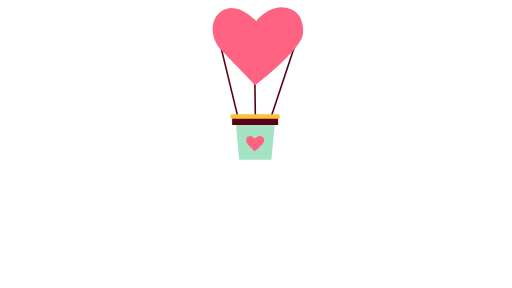
t = 0.00 s
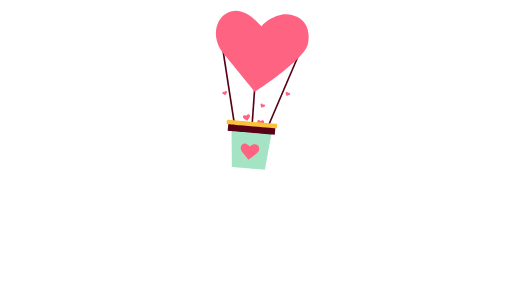
t = 0.86 s
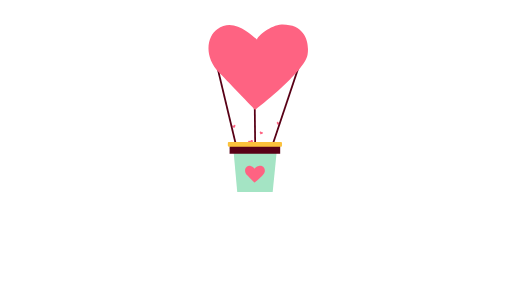
t = 1.72 s
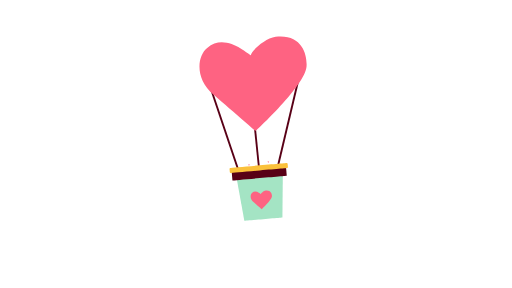
t = 2.50 s
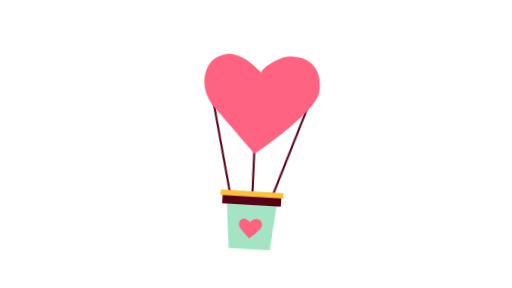
t = 3.37 s
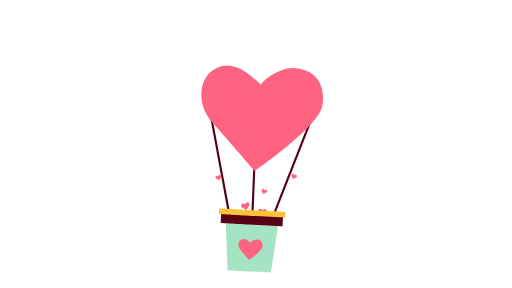
t = 4.22 s

The animated SVG that drew these frames (rendered in a browser with its animation timeline set to each time). Animation: 54 SMIL elements (animate=16,animateTransform=38); one cycle of 5.07 s, repeats indefinitely.

<svg fill="none" height="100%" width="100%" viewBox="0 0 1920 1080" xmlns:xlink="http://www.w3.org/1999/xlink" xmlns="http://www.w3.org/2000/svg"><defs><clipPath id="i0"><rect height="1080" width="1920" y="0" x="0" /></clipPath><g id="i1"><g id="i2"><g transform="translate(960.105,299.69)"><animateTransform repeatCount="indefinite" type="translate" attributeName="transform" dur="5.072s" begin="0s" calcMode="spline" values="960.105 299.69; 960.105 299.69; 960.105 635.69; 960.105 635.69" keyTimes="0; 0.006579; 0.980263; 1" keySplines="0 0 1 1; 0.333 0 0.667 1; 0 0 1 1" fill="freeze" /><g transform="rotate(0)"><animateTransform repeatCount="indefinite" type="rotate" attributeName="transform" dur="5.072s" begin="0s" calcMode="spline" values="0; 0; 5; -5; 5; 0; 0" keyTimes="0; 0.006579; 0.190789; 0.493421; 0.723684; 0.980263; 1" keySplines="0 0 1 1; 0.333 0 0.667 1; 0.333 0 0.667 1; 0.333 0 0.667 1; 0.333 0 0.667 1; 0 0 1 1" fill="freeze" /><g transform="scale(0.73,0.73)"><animateTransform repeatCount="indefinite" type="scale" attributeName="transform" dur="5.072s" begin="0s" calcMode="spline" values="0.73 0.73; 0.73 0.73; 1 1; 1 1" keyTimes="0; 0.006579; 0.980263; 1" keySplines="0 0 1 1; 0.333 0 0.667 1; 0 0 1 1" fill="freeze" /><g transform="translate(-248.419,-410.762)"><g visibility="visible" id="i3"><animate repeatCount="indefinite" begin="0s" calcMode="discrete" dur="5.072s" values="visible; hidden; hidden" keyTimes="0; 0.217011; 1" attributeName="visibility" /><animate repeatCount="indefinite" attributeName="opacity" dur="5.072s" begin="0s" fill="freeze" values="1; 1; 0; 0" keyTimes="0; 0.184211; 0.210526; 1" keySplines="0 0 1 1; 0 0 1 1; 0 0 1 1" calcMode="spline" /><g transform="translate(242.416,628.691)"><g transform="scale(0.08,0.08)"><animateTransform repeatCount="indefinite" type="scale" attributeName="transform" dur="5.072s" begin="0s" calcMode="spline" values="0.08 0.08; 0.08 0.08; 1 1; 1 1" keyTimes="0; 0.006579; 0.184211; 1" keySplines="0 0 1 1; 0 0 1 1; 0 0 1 1" fill="freeze" /><g transform="translate(-173.477,-224.194)"><g id="i4" transform="matrix(1,0,0,1,220.531,181.994)"><path fill="#fe6382" d="M-0.329,17.94C-0.329,17.94,18.655,3.337,19.698,-3.337C20.355,-7.541,19.13,-15.075,9.685,-14.832C5.513,-14.603,0.174,-10.089,0.34,-9.008C-0.997,-9.766,-8.256,-17.941,-14.932,-12.935C-18.686,-10.431,-20.355,-2.503,-14.097,3.755C-12.428,5.424,-0.329,17.94,-0.329,17.94Z" /></g><g id="i5" transform="matrix(1,0,0,1,141.935,157.692)"><path fill="#fe6382" d="M6.539,18.745C6.539,18.745,19.89,-1.138,18.755,-7.799C18.041,-11.993,14.485,-18.745,5.607,-15.511C1.725,-13.966,-1.902,-7.989,-1.401,-7.017C-2.909,-7.311,-12.391,-12.751,-17.128,-5.881C-19.891,-2.313,-18.952,5.733,-11.028,9.676C-8.915,10.727,6.539,18.745,6.539,18.745Z" /></g><g id="i6" transform="matrix(1,0,0,1,224.596,87.493)"><path fill="#fe6382" d="M-5.426,12.243C-5.426,12.243,9.712,6.936,11.775,2.909C13.075,0.373,13.876,-4.676,7.817,-6.503C5.115,-7.232,0.772,-5.482,0.651,-4.759C-0.04,-5.522,-2.943,-12.243,-8.24,-10.459C-11.153,-9.654,-13.877,-4.962,-11.209,0.332C-10.497,1.743,-5.426,12.243,-5.426,12.243Z" /></g><g id="i7" transform="matrix(1,0,0,1,354.596,12.493)"><path fill="#fe6382" d="M-5.426,12.243C-5.426,12.243,9.712,6.936,11.775,2.909C13.075,0.373,13.876,-4.675,7.817,-6.503C5.115,-7.232,0.772,-5.482,0.651,-4.759C-0.04,-5.521,-2.943,-12.243,-8.24,-10.459C-11.153,-9.654,-13.877,-4.962,-11.209,0.331C-10.497,1.743,-5.426,12.243,-5.426,12.243Z" /></g><g id="i8" transform="matrix(1,0,0,1,13.576,36.375)"><path fill="#fe6382" d="M5.034,12.668C5.034,12.668,13.325,-1.063,12.352,-5.483C11.739,-8.266,9.142,-12.668,3.307,-10.219C0.76,-9.061,-1.474,-4.946,-1.107,-4.311C-2.126,-4.459,-8.643,-7.793,-11.591,-3.045C-13.325,-0.569,-12.439,4.784,-7.01,7.166C-5.563,7.801,5.034,12.668,5.034,12.668Z" /></g></g></g></g></g></g></g></g></g></g><g id="i2"><g transform="translate(960.105,299.69)"><animateTransform repeatCount="indefinite" type="translate" attributeName="transform" dur="5.072s" begin="0s" calcMode="spline" values="960.105 299.69; 960.105 299.69; 960.105 635.69; 960.105 635.69" keyTimes="0; 0.006579; 0.980263; 1" keySplines="0 0 1 1; 0.333 0 0.667 1; 0 0 1 1" fill="freeze" /><g transform="rotate(0)"><animateTransform repeatCount="indefinite" type="rotate" attributeName="transform" dur="5.072s" begin="0s" calcMode="spline" values="0; 0; 5; -5; 5; 0; 0" keyTimes="0; 0.006579; 0.190789; 0.493421; 0.723684; 0.980263; 1" keySplines="0 0 1 1; 0.333 0 0.667 1; 0.333 0 0.667 1; 0.333 0 0.667 1; 0.333 0 0.667 1; 0 0 1 1" fill="freeze" /><g transform="scale(0.73,0.73)"><animateTransform repeatCount="indefinite" type="scale" attributeName="transform" dur="5.072s" begin="0s" calcMode="spline" values="0.73 0.73; 0.73 0.73; 1 1; 1 1" keyTimes="0; 0.006579; 0.980263; 1" keySplines="0 0 1 1; 0.333 0 0.667 1; 0 0 1 1" fill="freeze" /><g transform="translate(-248.419,-410.762)"><g visibility="hidden" id="i9"><animate repeatCount="indefinite" begin="0s" calcMode="discrete" dur="5.072s" values="hidden; visible; hidden; hidden" keyTimes="0; 0.230012; 0.447023; 1" attributeName="visibility" /><animate repeatCount="indefinite" attributeName="opacity" dur="5.072s" begin="0s" fill="freeze" values="1; 1; 0; 0" keyTimes="0; 0.414474; 0.440789; 1" keySplines="0 0 1 1; 0 0 1 1; 0 0 1 1" calcMode="spline" /><g transform="translate(242.416,628.691)"><g transform="scale(0.08,0.08)"><animateTransform repeatCount="indefinite" type="scale" attributeName="transform" dur="5.072s" begin="0s" calcMode="spline" values="0.08 0.08; 0.08 0.08; 1 1; 1 1" keyTimes="0; 0.236842; 0.414474; 1" keySplines="0 0 1 1; 0 0 1 1; 0 0 1 1" fill="freeze" /><g transform="translate(-173.477,-224.194)"><g id="i4" transform="matrix(1,0,0,1,220.531,181.994)"><path fill="#fe6382" d="M-0.329,17.94C-0.329,17.94,18.655,3.337,19.698,-3.337C20.355,-7.541,19.13,-15.075,9.685,-14.832C5.513,-14.603,0.174,-10.089,0.34,-9.008C-0.997,-9.766,-8.256,-17.941,-14.932,-12.935C-18.686,-10.431,-20.355,-2.503,-14.097,3.755C-12.428,5.424,-0.329,17.94,-0.329,17.94Z" /></g><g id="i5" transform="matrix(1,0,0,1,141.935,157.692)"><path fill="#fe6382" d="M6.539,18.745C6.539,18.745,19.89,-1.138,18.755,-7.799C18.041,-11.993,14.485,-18.745,5.607,-15.511C1.725,-13.966,-1.902,-7.989,-1.401,-7.017C-2.909,-7.311,-12.391,-12.751,-17.128,-5.881C-19.891,-2.313,-18.952,5.733,-11.028,9.676C-8.915,10.727,6.539,18.745,6.539,18.745Z" /></g><g id="i6" transform="matrix(1,0,0,1,224.596,87.493)"><path fill="#fe6382" d="M-5.426,12.243C-5.426,12.243,9.712,6.936,11.775,2.909C13.075,0.373,13.876,-4.676,7.817,-6.503C5.115,-7.232,0.772,-5.482,0.651,-4.759C-0.04,-5.522,-2.943,-12.243,-8.24,-10.459C-11.153,-9.654,-13.877,-4.962,-11.209,0.332C-10.497,1.743,-5.426,12.243,-5.426,12.243Z" /></g><g id="i7" transform="matrix(1,0,0,1,354.596,12.493)"><path fill="#fe6382" d="M-5.426,12.243C-5.426,12.243,9.712,6.936,11.775,2.909C13.075,0.373,13.876,-4.675,7.817,-6.503C5.115,-7.232,0.772,-5.482,0.651,-4.759C-0.04,-5.521,-2.943,-12.243,-8.24,-10.459C-11.153,-9.654,-13.877,-4.962,-11.209,0.331C-10.497,1.743,-5.426,12.243,-5.426,12.243Z" /></g><g id="i8" transform="matrix(1,0,0,1,13.576,36.375)"><path fill="#fe6382" d="M5.034,12.668C5.034,12.668,13.325,-1.063,12.352,-5.483C11.739,-8.266,9.142,-12.668,3.307,-10.219C0.76,-9.061,-1.474,-4.946,-1.107,-4.311C-2.126,-4.459,-8.643,-7.793,-11.591,-3.045C-13.325,-0.569,-12.439,4.784,-7.01,7.166C-5.563,7.801,5.034,12.668,5.034,12.668Z" /></g></g></g></g></g></g></g></g></g></g><g id="i2"><g transform="translate(960.105,299.69)"><animateTransform repeatCount="indefinite" type="translate" attributeName="transform" dur="5.072s" begin="0s" calcMode="spline" values="960.105 299.69; 960.105 299.69; 960.105 635.69; 960.105 635.69" keyTimes="0; 0.006579; 0.980263; 1" keySplines="0 0 1 1; 0.333 0 0.667 1; 0 0 1 1" fill="freeze" /><g transform="rotate(0)"><animateTransform repeatCount="indefinite" type="rotate" attributeName="transform" dur="5.072s" begin="0s" calcMode="spline" values="0; 0; 5; -5; 5; 0; 0" keyTimes="0; 0.006579; 0.190789; 0.493421; 0.723684; 0.980263; 1" keySplines="0 0 1 1; 0.333 0 0.667 1; 0.333 0 0.667 1; 0.333 0 0.667 1; 0.333 0 0.667 1; 0 0 1 1" fill="freeze" /><g transform="scale(0.73,0.73)"><animateTransform repeatCount="indefinite" type="scale" attributeName="transform" dur="5.072s" begin="0s" calcMode="spline" values="0.73 0.73; 0.73 0.73; 1 1; 1 1" keyTimes="0; 0.006579; 0.980263; 1" keySplines="0 0 1 1; 0.333 0 0.667 1; 0 0 1 1" fill="freeze" /><g transform="translate(-248.419,-410.762)"><g visibility="hidden" id="i10"><animate repeatCount="indefinite" begin="0s" calcMode="discrete" dur="5.072s" values="hidden; visible; hidden; hidden" keyTimes="0; 0.454023; 0.671035; 1" attributeName="visibility" /><animate repeatCount="indefinite" attributeName="opacity" dur="5.072s" begin="0s" fill="freeze" values="1; 1; 0; 0" keyTimes="0; 0.638158; 0.664474; 1" keySplines="0 0 1 1; 0 0 1 1; 0 0 1 1" calcMode="spline" /><g transform="translate(242.416,628.691)"><g transform="scale(0.08,0.08)"><animateTransform repeatCount="indefinite" type="scale" attributeName="transform" dur="5.072s" begin="0s" calcMode="spline" values="0.08 0.08; 0.08 0.08; 1 1; 1 1" keyTimes="0; 0.460526; 0.638158; 1" keySplines="0 0 1 1; 0 0 1 1; 0 0 1 1" fill="freeze" /><g transform="translate(-173.477,-224.194)"><g id="i4" transform="matrix(1,0,0,1,220.531,181.994)"><path fill="#fe6382" d="M-0.329,17.94C-0.329,17.94,18.655,3.337,19.698,-3.337C20.355,-7.541,19.13,-15.075,9.685,-14.832C5.513,-14.603,0.174,-10.089,0.34,-9.008C-0.997,-9.766,-8.256,-17.941,-14.932,-12.935C-18.686,-10.431,-20.355,-2.503,-14.097,3.755C-12.428,5.424,-0.329,17.94,-0.329,17.94Z" /></g><g id="i5" transform="matrix(1,0,0,1,141.935,157.692)"><path fill="#fe6382" d="M6.539,18.745C6.539,18.745,19.89,-1.138,18.755,-7.799C18.041,-11.993,14.485,-18.745,5.607,-15.511C1.725,-13.966,-1.902,-7.989,-1.401,-7.017C-2.909,-7.311,-12.391,-12.751,-17.128,-5.881C-19.891,-2.313,-18.952,5.733,-11.028,9.676C-8.915,10.727,6.539,18.745,6.539,18.745Z" /></g><g id="i6" transform="matrix(1,0,0,1,224.596,87.493)"><path fill="#fe6382" d="M-5.426,12.243C-5.426,12.243,9.712,6.936,11.775,2.909C13.075,0.373,13.876,-4.676,7.817,-6.503C5.115,-7.232,0.772,-5.482,0.651,-4.759C-0.04,-5.522,-2.943,-12.243,-8.24,-10.459C-11.153,-9.654,-13.877,-4.962,-11.209,0.332C-10.497,1.743,-5.426,12.243,-5.426,12.243Z" /></g><g id="i7" transform="matrix(1,0,0,1,354.596,12.493)"><path fill="#fe6382" d="M-5.426,12.243C-5.426,12.243,9.712,6.936,11.775,2.909C13.075,0.373,13.876,-4.675,7.817,-6.503C5.115,-7.232,0.772,-5.482,0.651,-4.759C-0.04,-5.521,-2.943,-12.243,-8.24,-10.459C-11.153,-9.654,-13.877,-4.962,-11.209,0.331C-10.497,1.743,-5.426,12.243,-5.426,12.243Z" /></g><g id="i8" transform="matrix(1,0,0,1,13.576,36.375)"><path fill="#fe6382" d="M5.034,12.668C5.034,12.668,13.325,-1.063,12.352,-5.483C11.739,-8.266,9.142,-12.668,3.307,-10.219C0.76,-9.061,-1.474,-4.946,-1.107,-4.311C-2.126,-4.459,-8.643,-7.793,-11.591,-3.045C-13.325,-0.569,-12.439,4.784,-7.01,7.166C-5.563,7.801,5.034,12.668,5.034,12.668Z" /></g></g></g></g></g></g></g></g></g></g><g id="i2"><g transform="translate(960.105,299.69)"><animateTransform repeatCount="indefinite" type="translate" attributeName="transform" dur="5.072s" begin="0s" calcMode="spline" values="960.105 299.69; 960.105 299.69; 960.105 635.69; 960.105 635.69" keyTimes="0; 0.006579; 0.980263; 1" keySplines="0 0 1 1; 0.333 0 0.667 1; 0 0 1 1" fill="freeze" /><g transform="rotate(0)"><animateTransform repeatCount="indefinite" type="rotate" attributeName="transform" dur="5.072s" begin="0s" calcMode="spline" values="0; 0; 5; -5; 5; 0; 0" keyTimes="0; 0.006579; 0.190789; 0.493421; 0.723684; 0.980263; 1" keySplines="0 0 1 1; 0.333 0 0.667 1; 0.333 0 0.667 1; 0.333 0 0.667 1; 0.333 0 0.667 1; 0 0 1 1" fill="freeze" /><g transform="scale(0.73,0.73)"><animateTransform repeatCount="indefinite" type="scale" attributeName="transform" dur="5.072s" begin="0s" calcMode="spline" values="0.73 0.73; 0.73 0.73; 1 1; 1 1" keyTimes="0; 0.006579; 0.980263; 1" keySplines="0 0 1 1; 0.333 0 0.667 1; 0 0 1 1" fill="freeze" /><g transform="translate(-248.419,-410.762)"><g visibility="hidden" id="i11"><animate repeatCount="indefinite" begin="0s" calcMode="discrete" dur="5.072s" values="hidden; visible; hidden; hidden" keyTimes="0; 0.678035; 0.895046; 1" attributeName="visibility" /><animate repeatCount="indefinite" attributeName="opacity" dur="5.072s" begin="0s" fill="freeze" values="1; 1; 0; 0" keyTimes="0; 0.861842; 0.888158; 1" keySplines="0 0 1 1; 0 0 1 1; 0 0 1 1" calcMode="spline" /><g transform="translate(242.416,628.691)"><g transform="scale(0.08,0.08)"><animateTransform repeatCount="indefinite" type="scale" attributeName="transform" dur="5.072s" begin="0s" calcMode="spline" values="0.08 0.08; 0.08 0.08; 1 1; 1 1" keyTimes="0; 0.684211; 0.861842; 1" keySplines="0 0 1 1; 0 0 1 1; 0 0 1 1" fill="freeze" /><g transform="translate(-173.477,-224.194)"><g id="i4" transform="matrix(1,0,0,1,220.531,181.994)"><path fill="#fe6382" d="M-0.329,17.94C-0.329,17.94,18.655,3.337,19.698,-3.337C20.355,-7.541,19.13,-15.075,9.685,-14.832C5.513,-14.603,0.174,-10.089,0.34,-9.008C-0.997,-9.766,-8.256,-17.941,-14.932,-12.935C-18.686,-10.431,-20.355,-2.503,-14.097,3.755C-12.428,5.424,-0.329,17.94,-0.329,17.94Z" /></g><g id="i5" transform="matrix(1,0,0,1,141.935,157.692)"><path fill="#fe6382" d="M6.539,18.745C6.539,18.745,19.89,-1.138,18.755,-7.799C18.041,-11.993,14.485,-18.745,5.607,-15.511C1.725,-13.966,-1.902,-7.989,-1.401,-7.017C-2.909,-7.311,-12.391,-12.751,-17.128,-5.881C-19.891,-2.313,-18.952,5.733,-11.028,9.676C-8.915,10.727,6.539,18.745,6.539,18.745Z" /></g><g id="i6" transform="matrix(1,0,0,1,224.596,87.493)"><path fill="#fe6382" d="M-5.426,12.243C-5.426,12.243,9.712,6.936,11.775,2.909C13.075,0.373,13.876,-4.676,7.817,-6.503C5.115,-7.232,0.772,-5.482,0.651,-4.759C-0.04,-5.522,-2.943,-12.243,-8.24,-10.459C-11.153,-9.654,-13.877,-4.962,-11.209,0.332C-10.497,1.743,-5.426,12.243,-5.426,12.243Z" /></g><g id="i7" transform="matrix(1,0,0,1,354.596,12.493)"><path fill="#fe6382" d="M-5.426,12.243C-5.426,12.243,9.712,6.936,11.775,2.909C13.075,0.373,13.876,-4.675,7.817,-6.503C5.115,-7.232,0.772,-5.482,0.651,-4.759C-0.04,-5.521,-2.943,-12.243,-8.24,-10.459C-11.153,-9.654,-13.877,-4.962,-11.209,0.331C-10.497,1.743,-5.426,12.243,-5.426,12.243Z" /></g><g id="i8" transform="matrix(1,0,0,1,13.576,36.375)"><path fill="#fe6382" d="M5.034,12.668C5.034,12.668,13.325,-1.063,12.352,-5.483C11.739,-8.266,9.142,-12.668,3.307,-10.219C0.76,-9.061,-1.474,-4.946,-1.107,-4.311C-2.126,-4.459,-8.643,-7.793,-11.591,-3.045C-13.325,-0.569,-12.439,4.784,-7.01,7.166C-5.563,7.801,5.034,12.668,5.034,12.668Z" /></g></g></g></g></g></g></g></g></g></g><g id="i2"><g transform="translate(960.105,299.69)"><animateTransform repeatCount="indefinite" type="translate" attributeName="transform" dur="5.072s" begin="0s" calcMode="spline" values="960.105 299.69; 960.105 299.69; 960.105 635.69; 960.105 635.69" keyTimes="0; 0.006579; 0.980263; 1" keySplines="0 0 1 1; 0.333 0 0.667 1; 0 0 1 1" fill="freeze" /><g transform="rotate(0)"><animateTransform repeatCount="indefinite" type="rotate" attributeName="transform" dur="5.072s" begin="0s" calcMode="spline" values="0; 0; 5; -5; 5; 0; 0" keyTimes="0; 0.006579; 0.190789; 0.493421; 0.723684; 0.980263; 1" keySplines="0 0 1 1; 0.333 0 0.667 1; 0.333 0 0.667 1; 0.333 0 0.667 1; 0.333 0 0.667 1; 0 0 1 1" fill="freeze" /><g transform="scale(0.73,0.73)"><animateTransform repeatCount="indefinite" type="scale" attributeName="transform" dur="5.072s" begin="0s" calcMode="spline" values="0.73 0.73; 0.73 0.73; 1 1; 1 1" keyTimes="0; 0.006579; 0.980263; 1" keySplines="0 0 1 1; 0.333 0 0.667 1; 0 0 1 1" fill="freeze" /><g transform="translate(-248.419,-410.762)"><g id="i12" transform="matrix(1,0,0,1,391.551,403.804)"><path stroke-miterlimit="10" stroke-width="8.244" stroke="#580016" d="M-65.182,196.726C-65.182,196.726,65.182,-196.726,65.182,-196.726" /></g><g id="i13" transform="matrix(1,0,0,1,108.015,406.552)"><path stroke-miterlimit="10" stroke-width="8.244" stroke="#580016" d="M47.005,193.978C47.005,193.978,-47.005,-193.978,-47.005,-193.978" /></g><g id="i14" transform="matrix(1,0,0,1,243.66,506.703)"><path stroke-miterlimit="10" stroke-width="8.244" stroke="#580016" d="M-1.276,-92.145C-1.276,-92.145,1.276,92.145,1.276,92.145" /></g><g id="i4" transform="matrix(1,0,0,1,248.419,218.981)"><path fill="#fe6382" d="M-4.003,218.731C-4.003,218.731,227.444,40.694,240.161,-40.694C248.169,-91.948,233.241,-183.79,118.079,-180.84C67.21,-178.038,2.122,-123.017,4.146,-109.833C-12.152,-119.072,-100.653,-218.731,-182.041,-157.69C-227.822,-127.169,-248.169,-30.521,-171.867,45.781C-151.52,66.128,-4.003,218.731,-4.003,218.731Z" /></g><g id="i5" transform="matrix(1,0,0,1,245.132,723.717)"><path fill="#a4e4c4" d="M-101.104,-94.008C-101.104,-94.008,-83.367,97.556,-83.367,97.556C-83.367,97.556,82.207,97.556,82.207,97.556C82.207,97.556,101.104,-97.556,101.104,-97.556C101.104,-97.556,-101.104,-94.008,-101.104,-94.008Z" /></g><g id="i6" transform="matrix(1,0,0,1,243.758,620.664)"><path fill="#580016" d="M118.167,21.984C118.167,21.984,-118.167,21.984,-118.167,21.984C-118.167,21.984,-118.167,-21.984,-118.167,-21.984C-118.167,-21.984,118.167,-21.984,118.167,-21.984C118.167,-21.984,118.167,21.984,118.167,21.984Z" /></g><g id="i7" transform="matrix(1,0,0,1,243.758,598.68)"><path fill="#fbc13b" d="M122.411,10.992C122.411,10.992,-122.411,10.992,-122.411,10.992C-124.62,10.992,-126.411,9.201,-126.411,6.992C-126.411,6.992,-126.411,-6.992,-126.411,-6.992C-126.411,-9.201,-124.62,-10.992,-122.411,-10.992C-122.411,-10.992,122.411,-10.992,122.411,-10.992C124.621,-10.992,126.411,-9.201,126.411,-6.992C126.411,-6.992,126.411,6.992,126.411,6.992C126.411,9.201,124.621,10.992,122.411,10.992Z" /></g><g id="i8" transform="matrix(1,0,0,1,242.35,734.28)"><path fill="#fe6382" d="M-0.796,43.505C-0.796,43.505,45.238,8.094,47.767,-8.094C49.36,-18.288,46.391,-36.555,23.486,-35.968C13.369,-35.41,0.422,-24.467,0.825,-21.845C-2.417,-23.683,-20.019,-43.505,-36.207,-31.363C-45.313,-25.293,-49.359,-6.07,-34.184,9.106C-30.137,13.153,-0.796,43.505,-0.796,43.505Z" /></g></g></g></g></g></g></g></defs><g transform="matrix(1,0,0,1,0,0)" id="i15"><g clip-path="url(#i0)"><g><g transform="translate(960.105,299.69)"><animateTransform repeatCount="indefinite" type="translate" attributeName="transform" dur="5.072s" begin="0s" calcMode="spline" values="960.105 299.69; 960.105 299.69; 960.105 635.69; 960.105 635.69" keyTimes="0; 0.006579; 0.980263; 1" keySplines="0 0 1 1; 0.333 0 0.667 1; 0 0 1 1" fill="freeze" /><g transform="rotate(0)"><animateTransform repeatCount="indefinite" type="rotate" attributeName="transform" dur="5.072s" begin="0s" calcMode="spline" values="0; 0; 5; -5; 5; 0; 0" keyTimes="0; 0.006579; 0.190789; 0.493421; 0.723684; 0.980263; 1" keySplines="0 0 1 1; 0.333 0 0.667 1; 0.333 0 0.667 1; 0.333 0 0.667 1; 0.333 0 0.667 1; 0 0 1 1" fill="freeze" /><g transform="scale(0.73,0.73)"><animateTransform repeatCount="indefinite" type="scale" attributeName="transform" dur="5.072s" begin="0s" calcMode="spline" values="0.73 0.73; 0.73 0.73; 1 1; 1 1" keyTimes="0; 0.006579; 0.980263; 1" keySplines="0 0 1 1; 0.333 0 0.667 1; 0 0 1 1" fill="freeze" /><g transform="translate(-248.419,-410.762)"><g visibility="visible"><animate repeatCount="indefinite" begin="0s" calcMode="discrete" dur="5.072s" values="visible; hidden; hidden" keyTimes="0; 0.217011; 1" attributeName="visibility" /><animate repeatCount="indefinite" attributeName="opacity" dur="5.072s" begin="0s" fill="freeze" values="1; 1; 0; 0" keyTimes="0; 0.184211; 0.210526; 1" keySplines="0 0 1 1; 0 0 1 1; 0 0 1 1" calcMode="spline" /><g transform="translate(242.416,628.691)"><g transform="scale(0.08,0.08)"><animateTransform repeatCount="indefinite" type="scale" attributeName="transform" dur="5.072s" begin="0s" calcMode="spline" values="0.08 0.08; 0.08 0.08; 1 1; 1 1" keyTimes="0; 0.006579; 0.184211; 1" keySplines="0 0 1 1; 0 0 1 1; 0 0 1 1" fill="freeze" /><g transform="translate(-173.477,-224.194)"><g transform="matrix(1,0,0,1,220.531,181.994)"><path fill="#fe6382" d="M-0.329,17.94C-0.329,17.94,18.655,3.337,19.698,-3.337C20.355,-7.541,19.13,-15.075,9.685,-14.832C5.513,-14.603,0.174,-10.089,0.34,-9.008C-0.997,-9.766,-8.256,-17.941,-14.932,-12.935C-18.686,-10.431,-20.355,-2.503,-14.097,3.755C-12.428,5.424,-0.329,17.94,-0.329,17.94Z" /></g><g transform="matrix(1,0,0,1,141.935,157.692)"><path fill="#fe6382" d="M6.539,18.745C6.539,18.745,19.89,-1.138,18.755,-7.799C18.041,-11.993,14.485,-18.745,5.607,-15.511C1.725,-13.966,-1.902,-7.989,-1.401,-7.017C-2.909,-7.311,-12.391,-12.751,-17.128,-5.881C-19.891,-2.313,-18.952,5.733,-11.028,9.676C-8.915,10.727,6.539,18.745,6.539,18.745Z" /></g><g transform="matrix(1,0,0,1,224.596,87.493)"><path fill="#fe6382" d="M-5.426,12.243C-5.426,12.243,9.712,6.936,11.775,2.909C13.075,0.373,13.876,-4.676,7.817,-6.503C5.115,-7.232,0.772,-5.482,0.651,-4.759C-0.04,-5.522,-2.943,-12.243,-8.24,-10.459C-11.153,-9.654,-13.877,-4.962,-11.209,0.332C-10.497,1.743,-5.426,12.243,-5.426,12.243Z" /></g><g transform="matrix(1,0,0,1,354.596,12.493)"><path fill="#fe6382" d="M-5.426,12.243C-5.426,12.243,9.712,6.936,11.775,2.909C13.075,0.373,13.876,-4.675,7.817,-6.503C5.115,-7.232,0.772,-5.482,0.651,-4.759C-0.04,-5.521,-2.943,-12.243,-8.24,-10.459C-11.153,-9.654,-13.877,-4.962,-11.209,0.331C-10.497,1.743,-5.426,12.243,-5.426,12.243Z" /></g><g transform="matrix(1,0,0,1,13.576,36.375)"><path fill="#fe6382" d="M5.034,12.668C5.034,12.668,13.325,-1.063,12.352,-5.483C11.739,-8.266,9.142,-12.668,3.307,-10.219C0.76,-9.061,-1.474,-4.946,-1.107,-4.311C-2.126,-4.459,-8.643,-7.793,-11.591,-3.045C-13.325,-0.569,-12.439,4.784,-7.01,7.166C-5.563,7.801,5.034,12.668,5.034,12.668Z" /></g></g></g></g></g></g></g></g></g></g><g><g transform="translate(960.105,299.69)"><animateTransform repeatCount="indefinite" type="translate" attributeName="transform" dur="5.072s" begin="0s" calcMode="spline" values="960.105 299.69; 960.105 299.69; 960.105 635.69; 960.105 635.69" keyTimes="0; 0.006579; 0.980263; 1" keySplines="0 0 1 1; 0.333 0 0.667 1; 0 0 1 1" fill="freeze" /><g transform="rotate(0)"><animateTransform repeatCount="indefinite" type="rotate" attributeName="transform" dur="5.072s" begin="0s" calcMode="spline" values="0; 0; 5; -5; 5; 0; 0" keyTimes="0; 0.006579; 0.190789; 0.493421; 0.723684; 0.980263; 1" keySplines="0 0 1 1; 0.333 0 0.667 1; 0.333 0 0.667 1; 0.333 0 0.667 1; 0.333 0 0.667 1; 0 0 1 1" fill="freeze" /><g transform="scale(0.73,0.73)"><animateTransform repeatCount="indefinite" type="scale" attributeName="transform" dur="5.072s" begin="0s" calcMode="spline" values="0.73 0.73; 0.73 0.73; 1 1; 1 1" keyTimes="0; 0.006579; 0.980263; 1" keySplines="0 0 1 1; 0.333 0 0.667 1; 0 0 1 1" fill="freeze" /><g transform="translate(-248.419,-410.762)"><g visibility="hidden"><animate repeatCount="indefinite" begin="0s" calcMode="discrete" dur="5.072s" values="hidden; visible; hidden; hidden" keyTimes="0; 0.230012; 0.447023; 1" attributeName="visibility" /><animate repeatCount="indefinite" attributeName="opacity" dur="5.072s" begin="0s" fill="freeze" values="1; 1; 0; 0" keyTimes="0; 0.414474; 0.440789; 1" keySplines="0 0 1 1; 0 0 1 1; 0 0 1 1" calcMode="spline" /><g transform="translate(242.416,628.691)"><g transform="scale(0.08,0.08)"><animateTransform repeatCount="indefinite" type="scale" attributeName="transform" dur="5.072s" begin="0s" calcMode="spline" values="0.08 0.08; 0.08 0.08; 1 1; 1 1" keyTimes="0; 0.236842; 0.414474; 1" keySplines="0 0 1 1; 0 0 1 1; 0 0 1 1" fill="freeze" /><g transform="translate(-173.477,-224.194)"><g transform="matrix(1,0,0,1,220.531,181.994)"><path fill="#fe6382" d="M-0.329,17.94C-0.329,17.94,18.655,3.337,19.698,-3.337C20.355,-7.541,19.13,-15.075,9.685,-14.832C5.513,-14.603,0.174,-10.089,0.34,-9.008C-0.997,-9.766,-8.256,-17.941,-14.932,-12.935C-18.686,-10.431,-20.355,-2.503,-14.097,3.755C-12.428,5.424,-0.329,17.94,-0.329,17.94Z" /></g><g transform="matrix(1,0,0,1,141.935,157.692)"><path fill="#fe6382" d="M6.539,18.745C6.539,18.745,19.89,-1.138,18.755,-7.799C18.041,-11.993,14.485,-18.745,5.607,-15.511C1.725,-13.966,-1.902,-7.989,-1.401,-7.017C-2.909,-7.311,-12.391,-12.751,-17.128,-5.881C-19.891,-2.313,-18.952,5.733,-11.028,9.676C-8.915,10.727,6.539,18.745,6.539,18.745Z" /></g><g transform="matrix(1,0,0,1,224.596,87.493)"><path fill="#fe6382" d="M-5.426,12.243C-5.426,12.243,9.712,6.936,11.775,2.909C13.075,0.373,13.876,-4.676,7.817,-6.503C5.115,-7.232,0.772,-5.482,0.651,-4.759C-0.04,-5.522,-2.943,-12.243,-8.24,-10.459C-11.153,-9.654,-13.877,-4.962,-11.209,0.332C-10.497,1.743,-5.426,12.243,-5.426,12.243Z" /></g><g transform="matrix(1,0,0,1,354.596,12.493)"><path fill="#fe6382" d="M-5.426,12.243C-5.426,12.243,9.712,6.936,11.775,2.909C13.075,0.373,13.876,-4.675,7.817,-6.503C5.115,-7.232,0.772,-5.482,0.651,-4.759C-0.04,-5.521,-2.943,-12.243,-8.24,-10.459C-11.153,-9.654,-13.877,-4.962,-11.209,0.331C-10.497,1.743,-5.426,12.243,-5.426,12.243Z" /></g><g transform="matrix(1,0,0,1,13.576,36.375)"><path fill="#fe6382" d="M5.034,12.668C5.034,12.668,13.325,-1.063,12.352,-5.483C11.739,-8.266,9.142,-12.668,3.307,-10.219C0.76,-9.061,-1.474,-4.946,-1.107,-4.311C-2.126,-4.459,-8.643,-7.793,-11.591,-3.045C-13.325,-0.569,-12.439,4.784,-7.01,7.166C-5.563,7.801,5.034,12.668,5.034,12.668Z" /></g></g></g></g></g></g></g></g></g></g><g><g transform="translate(960.105,299.69)"><animateTransform repeatCount="indefinite" type="translate" attributeName="transform" dur="5.072s" begin="0s" calcMode="spline" values="960.105 299.69; 960.105 299.69; 960.105 635.69; 960.105 635.69" keyTimes="0; 0.006579; 0.980263; 1" keySplines="0 0 1 1; 0.333 0 0.667 1; 0 0 1 1" fill="freeze" /><g transform="rotate(0)"><animateTransform repeatCount="indefinite" type="rotate" attributeName="transform" dur="5.072s" begin="0s" calcMode="spline" values="0; 0; 5; -5; 5; 0; 0" keyTimes="0; 0.006579; 0.190789; 0.493421; 0.723684; 0.980263; 1" keySplines="0 0 1 1; 0.333 0 0.667 1; 0.333 0 0.667 1; 0.333 0 0.667 1; 0.333 0 0.667 1; 0 0 1 1" fill="freeze" /><g transform="scale(0.73,0.73)"><animateTransform repeatCount="indefinite" type="scale" attributeName="transform" dur="5.072s" begin="0s" calcMode="spline" values="0.73 0.73; 0.73 0.73; 1 1; 1 1" keyTimes="0; 0.006579; 0.980263; 1" keySplines="0 0 1 1; 0.333 0 0.667 1; 0 0 1 1" fill="freeze" /><g transform="translate(-248.419,-410.762)"><g visibility="hidden"><animate repeatCount="indefinite" begin="0s" calcMode="discrete" dur="5.072s" values="hidden; visible; hidden; hidden" keyTimes="0; 0.454023; 0.671035; 1" attributeName="visibility" /><animate repeatCount="indefinite" attributeName="opacity" dur="5.072s" begin="0s" fill="freeze" values="1; 1; 0; 0" keyTimes="0; 0.638158; 0.664474; 1" keySplines="0 0 1 1; 0 0 1 1; 0 0 1 1" calcMode="spline" /><g transform="translate(242.416,628.691)"><g transform="scale(0.08,0.08)"><animateTransform repeatCount="indefinite" type="scale" attributeName="transform" dur="5.072s" begin="0s" calcMode="spline" values="0.08 0.08; 0.08 0.08; 1 1; 1 1" keyTimes="0; 0.460526; 0.638158; 1" keySplines="0 0 1 1; 0 0 1 1; 0 0 1 1" fill="freeze" /><g transform="translate(-173.477,-224.194)"><g transform="matrix(1,0,0,1,220.531,181.994)"><path fill="#fe6382" d="M-0.329,17.94C-0.329,17.94,18.655,3.337,19.698,-3.337C20.355,-7.541,19.13,-15.075,9.685,-14.832C5.513,-14.603,0.174,-10.089,0.34,-9.008C-0.997,-9.766,-8.256,-17.941,-14.932,-12.935C-18.686,-10.431,-20.355,-2.503,-14.097,3.755C-12.428,5.424,-0.329,17.94,-0.329,17.94Z" /></g><g transform="matrix(1,0,0,1,141.935,157.692)"><path fill="#fe6382" d="M6.539,18.745C6.539,18.745,19.89,-1.138,18.755,-7.799C18.041,-11.993,14.485,-18.745,5.607,-15.511C1.725,-13.966,-1.902,-7.989,-1.401,-7.017C-2.909,-7.311,-12.391,-12.751,-17.128,-5.881C-19.891,-2.313,-18.952,5.733,-11.028,9.676C-8.915,10.727,6.539,18.745,6.539,18.745Z" /></g><g transform="matrix(1,0,0,1,224.596,87.493)"><path fill="#fe6382" d="M-5.426,12.243C-5.426,12.243,9.712,6.936,11.775,2.909C13.075,0.373,13.876,-4.676,7.817,-6.503C5.115,-7.232,0.772,-5.482,0.651,-4.759C-0.04,-5.522,-2.943,-12.243,-8.24,-10.459C-11.153,-9.654,-13.877,-4.962,-11.209,0.332C-10.497,1.743,-5.426,12.243,-5.426,12.243Z" /></g><g transform="matrix(1,0,0,1,354.596,12.493)"><path fill="#fe6382" d="M-5.426,12.243C-5.426,12.243,9.712,6.936,11.775,2.909C13.075,0.373,13.876,-4.675,7.817,-6.503C5.115,-7.232,0.772,-5.482,0.651,-4.759C-0.04,-5.521,-2.943,-12.243,-8.24,-10.459C-11.153,-9.654,-13.877,-4.962,-11.209,0.331C-10.497,1.743,-5.426,12.243,-5.426,12.243Z" /></g><g transform="matrix(1,0,0,1,13.576,36.375)"><path fill="#fe6382" d="M5.034,12.668C5.034,12.668,13.325,-1.063,12.352,-5.483C11.739,-8.266,9.142,-12.668,3.307,-10.219C0.76,-9.061,-1.474,-4.946,-1.107,-4.311C-2.126,-4.459,-8.643,-7.793,-11.591,-3.045C-13.325,-0.569,-12.439,4.784,-7.01,7.166C-5.563,7.801,5.034,12.668,5.034,12.668Z" /></g></g></g></g></g></g></g></g></g></g><g><g transform="translate(960.105,299.69)"><animateTransform repeatCount="indefinite" type="translate" attributeName="transform" dur="5.072s" begin="0s" calcMode="spline" values="960.105 299.69; 960.105 299.69; 960.105 635.69; 960.105 635.69" keyTimes="0; 0.006579; 0.980263; 1" keySplines="0 0 1 1; 0.333 0 0.667 1; 0 0 1 1" fill="freeze" /><g transform="rotate(0)"><animateTransform repeatCount="indefinite" type="rotate" attributeName="transform" dur="5.072s" begin="0s" calcMode="spline" values="0; 0; 5; -5; 5; 0; 0" keyTimes="0; 0.006579; 0.190789; 0.493421; 0.723684; 0.980263; 1" keySplines="0 0 1 1; 0.333 0 0.667 1; 0.333 0 0.667 1; 0.333 0 0.667 1; 0.333 0 0.667 1; 0 0 1 1" fill="freeze" /><g transform="scale(0.73,0.73)"><animateTransform repeatCount="indefinite" type="scale" attributeName="transform" dur="5.072s" begin="0s" calcMode="spline" values="0.73 0.73; 0.73 0.73; 1 1; 1 1" keyTimes="0; 0.006579; 0.980263; 1" keySplines="0 0 1 1; 0.333 0 0.667 1; 0 0 1 1" fill="freeze" /><g transform="translate(-248.419,-410.762)"><g visibility="hidden"><animate repeatCount="indefinite" begin="0s" calcMode="discrete" dur="5.072s" values="hidden; visible; hidden; hidden" keyTimes="0; 0.678035; 0.895046; 1" attributeName="visibility" /><animate repeatCount="indefinite" attributeName="opacity" dur="5.072s" begin="0s" fill="freeze" values="1; 1; 0; 0" keyTimes="0; 0.861842; 0.888158; 1" keySplines="0 0 1 1; 0 0 1 1; 0 0 1 1" calcMode="spline" /><g transform="translate(242.416,628.691)"><g transform="scale(0.08,0.08)"><animateTransform repeatCount="indefinite" type="scale" attributeName="transform" dur="5.072s" begin="0s" calcMode="spline" values="0.08 0.08; 0.08 0.08; 1 1; 1 1" keyTimes="0; 0.684211; 0.861842; 1" keySplines="0 0 1 1; 0 0 1 1; 0 0 1 1" fill="freeze" /><g transform="translate(-173.477,-224.194)"><g transform="matrix(1,0,0,1,220.531,181.994)"><path fill="#fe6382" d="M-0.329,17.94C-0.329,17.94,18.655,3.337,19.698,-3.337C20.355,-7.541,19.13,-15.075,9.685,-14.832C5.513,-14.603,0.174,-10.089,0.34,-9.008C-0.997,-9.766,-8.256,-17.941,-14.932,-12.935C-18.686,-10.431,-20.355,-2.503,-14.097,3.755C-12.428,5.424,-0.329,17.94,-0.329,17.94Z" /></g><g transform="matrix(1,0,0,1,141.935,157.692)"><path fill="#fe6382" d="M6.539,18.745C6.539,18.745,19.89,-1.138,18.755,-7.799C18.041,-11.993,14.485,-18.745,5.607,-15.511C1.725,-13.966,-1.902,-7.989,-1.401,-7.017C-2.909,-7.311,-12.391,-12.751,-17.128,-5.881C-19.891,-2.313,-18.952,5.733,-11.028,9.676C-8.915,10.727,6.539,18.745,6.539,18.745Z" /></g><g transform="matrix(1,0,0,1,224.596,87.493)"><path fill="#fe6382" d="M-5.426,12.243C-5.426,12.243,9.712,6.936,11.775,2.909C13.075,0.373,13.876,-4.676,7.817,-6.503C5.115,-7.232,0.772,-5.482,0.651,-4.759C-0.04,-5.522,-2.943,-12.243,-8.24,-10.459C-11.153,-9.654,-13.877,-4.962,-11.209,0.332C-10.497,1.743,-5.426,12.243,-5.426,12.243Z" /></g><g transform="matrix(1,0,0,1,354.596,12.493)"><path fill="#fe6382" d="M-5.426,12.243C-5.426,12.243,9.712,6.936,11.775,2.909C13.075,0.373,13.876,-4.675,7.817,-6.503C5.115,-7.232,0.772,-5.482,0.651,-4.759C-0.04,-5.521,-2.943,-12.243,-8.24,-10.459C-11.153,-9.654,-13.877,-4.962,-11.209,0.331C-10.497,1.743,-5.426,12.243,-5.426,12.243Z" /></g><g transform="matrix(1,0,0,1,13.576,36.375)"><path fill="#fe6382" d="M5.034,12.668C5.034,12.668,13.325,-1.063,12.352,-5.483C11.739,-8.266,9.142,-12.668,3.307,-10.219C0.76,-9.061,-1.474,-4.946,-1.107,-4.311C-2.126,-4.459,-8.643,-7.793,-11.591,-3.045C-13.325,-0.569,-12.439,4.784,-7.01,7.166C-5.563,7.801,5.034,12.668,5.034,12.668Z" /></g></g></g></g></g></g></g></g></g></g><g><g transform="translate(960.105,299.69)"><animateTransform repeatCount="indefinite" type="translate" attributeName="transform" dur="5.072s" begin="0s" calcMode="spline" values="960.105 299.69; 960.105 299.69; 960.105 635.69; 960.105 635.69" keyTimes="0; 0.006579; 0.980263; 1" keySplines="0 0 1 1; 0.333 0 0.667 1; 0 0 1 1" fill="freeze" /><g transform="rotate(0)"><animateTransform repeatCount="indefinite" type="rotate" attributeName="transform" dur="5.072s" begin="0s" calcMode="spline" values="0; 0; 5; -5; 5; 0; 0" keyTimes="0; 0.006579; 0.190789; 0.493421; 0.723684; 0.980263; 1" keySplines="0 0 1 1; 0.333 0 0.667 1; 0.333 0 0.667 1; 0.333 0 0.667 1; 0.333 0 0.667 1; 0 0 1 1" fill="freeze" /><g transform="scale(0.73,0.73)"><animateTransform repeatCount="indefinite" type="scale" attributeName="transform" dur="5.072s" begin="0s" calcMode="spline" values="0.73 0.73; 0.73 0.73; 1 1; 1 1" keyTimes="0; 0.006579; 0.980263; 1" keySplines="0 0 1 1; 0.333 0 0.667 1; 0 0 1 1" fill="freeze" /><g transform="translate(-248.419,-410.762)"><g transform="matrix(1,0,0,1,391.551,403.804)"><path stroke-miterlimit="10" stroke-width="8.244" stroke="#580016" d="M-65.182,196.726C-65.182,196.726,65.182,-196.726,65.182,-196.726" /></g><g transform="matrix(1,0,0,1,108.015,406.552)"><path stroke-miterlimit="10" stroke-width="8.244" stroke="#580016" d="M47.005,193.978C47.005,193.978,-47.005,-193.978,-47.005,-193.978" /></g><g transform="matrix(1,0,0,1,243.66,506.703)"><path stroke-miterlimit="10" stroke-width="8.244" stroke="#580016" d="M-1.276,-92.145C-1.276,-92.145,1.276,92.145,1.276,92.145" /></g><g transform="matrix(1,0,0,1,248.419,218.981)"><path fill="#fe6382" d="M-4.003,218.731C-4.003,218.731,227.444,40.694,240.161,-40.694C248.169,-91.948,233.241,-183.79,118.079,-180.84C67.21,-178.038,2.122,-123.017,4.146,-109.833C-12.152,-119.072,-100.653,-218.731,-182.041,-157.69C-227.822,-127.169,-248.169,-30.521,-171.867,45.781C-151.52,66.128,-4.003,218.731,-4.003,218.731Z" /></g><g transform="matrix(1,0,0,1,245.132,723.717)"><path fill="#a4e4c4" d="M-101.104,-94.008C-101.104,-94.008,-83.367,97.556,-83.367,97.556C-83.367,97.556,82.207,97.556,82.207,97.556C82.207,97.556,101.104,-97.556,101.104,-97.556C101.104,-97.556,-101.104,-94.008,-101.104,-94.008Z" /></g><g transform="matrix(1,0,0,1,243.758,620.664)"><path fill="#580016" d="M118.167,21.984C118.167,21.984,-118.167,21.984,-118.167,21.984C-118.167,21.984,-118.167,-21.984,-118.167,-21.984C-118.167,-21.984,118.167,-21.984,118.167,-21.984C118.167,-21.984,118.167,21.984,118.167,21.984Z" /></g><g transform="matrix(1,0,0,1,243.758,598.68)"><path fill="#fbc13b" d="M122.411,10.992C122.411,10.992,-122.411,10.992,-122.411,10.992C-124.62,10.992,-126.411,9.201,-126.411,6.992C-126.411,6.992,-126.411,-6.992,-126.411,-6.992C-126.411,-9.201,-124.62,-10.992,-122.411,-10.992C-122.411,-10.992,122.411,-10.992,122.411,-10.992C124.621,-10.992,126.411,-9.201,126.411,-6.992C126.411,-6.992,126.411,6.992,126.411,6.992C126.411,9.201,124.621,10.992,122.411,10.992Z" /></g><g transform="matrix(1,0,0,1,242.35,734.28)"><path fill="#fe6382" d="M-0.796,43.505C-0.796,43.505,45.238,8.094,47.767,-8.094C49.36,-18.288,46.391,-36.555,23.486,-35.968C13.369,-35.41,0.422,-24.467,0.825,-21.845C-2.417,-23.683,-20.019,-43.505,-36.207,-31.363C-45.313,-25.293,-49.359,-6.07,-34.184,9.106C-30.137,13.153,-0.796,43.505,-0.796,43.505Z" /></g></g></g></g></g></g></g></g></svg>
